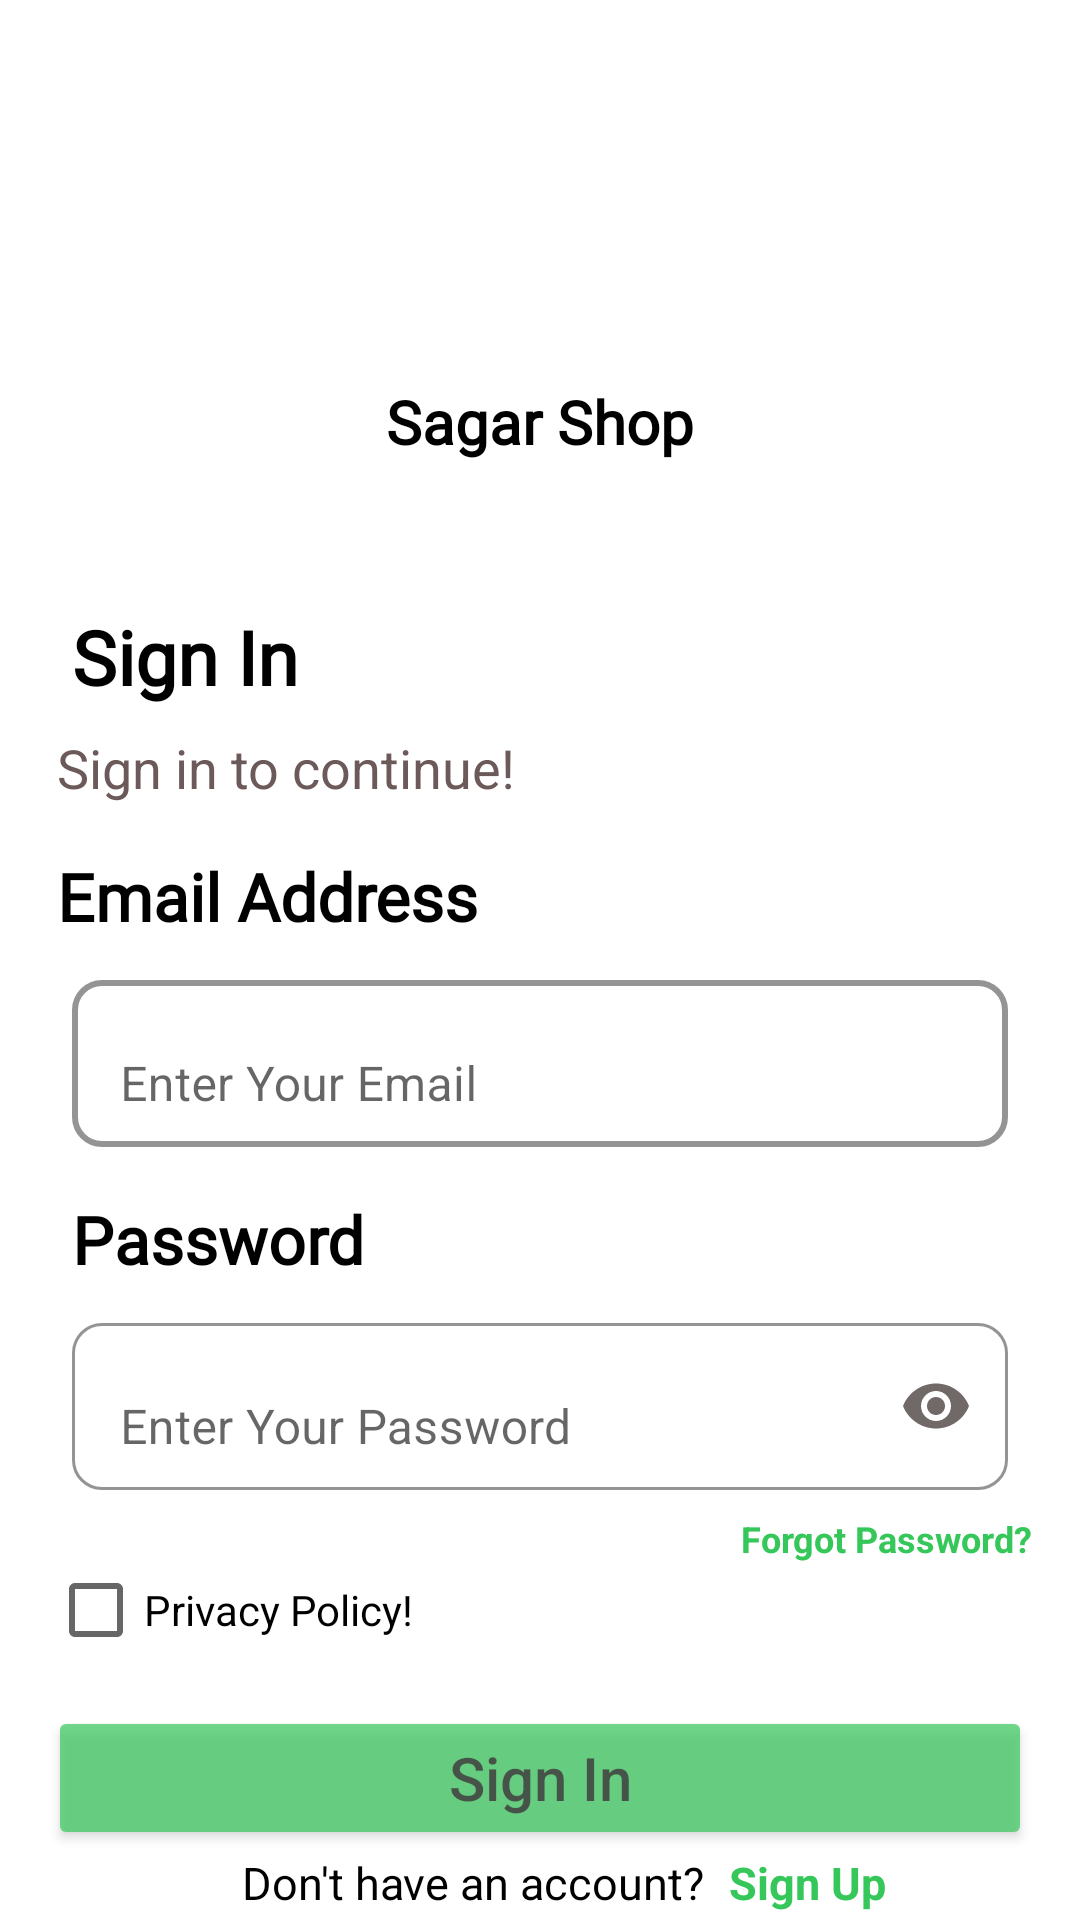

Android layout source for this screen:
<!-- AndroidManifest.xml: application theme Theme.EasyShop -->
<!-- res/layout/activity_sign_in.xml -->
<?xml version="1.0" encoding="utf-8"?>
<androidx.constraintlayout.widget.ConstraintLayout xmlns:android="http://schemas.android.com/apk/res/android"
    xmlns:app="http://schemas.android.com/apk/res-auto"
    xmlns:tools="http://schemas.android.com/tools"
    android:layout_width="match_parent"
    android:layout_height="match_parent"
    android:orientation="vertical"
    tools:context=".SignIn">

    <ImageView
        android:id="@+id/App_Logo_Shop"
        android:layout_width="95dp"
        android:layout_height="95dp"
        android:layout_marginTop="24dp"
        android:src="@drawable/cart"
        app:layout_constraintEnd_toEndOf="parent"
        app:layout_constraintStart_toStartOf="parent"
        app:layout_constraintTop_toTopOf="parent" />

    <TextView
        android:id="@+id/App_Name_Shop"
        android:layout_width="wrap_content"
        android:layout_height="wrap_content"
        android:layout_marginTop="8dp"
        android:fontFamily="@font/roboto_black"
        android:text="Sagar Shop"
        android:textColor="#000000"
        android:textSize="20sp"
        android:textStyle="bold"
        app:layout_constraintEnd_toEndOf="parent"
        app:layout_constraintStart_toStartOf="parent"
        app:layout_constraintTop_toBottomOf="@+id/App_Logo_Shop" />


    <TextView
        android:id="@+id/Sign_In_Text"
        android:layout_width="wrap_content"
        android:layout_height="wrap_content"
        android:layout_marginStart="24dp"
        android:layout_marginTop="48dp"
        android:fontFamily="@font/roboto_black"
        android:text="Sign In"
        android:textColor="#000000"
        android:textSize="25sp"
        android:textStyle="bold"
        app:layout_constraintStart_toStartOf="parent"
        app:layout_constraintTop_toBottomOf="@+id/App_Name_Shop" />


    <TextView
        android:id="@+id/Signto_continue"
        android:layout_width="wrap_content"
        android:layout_height="wrap_content"
        android:layout_marginTop="8dp"
        android:text="Sign in to continue!"
        android:textColor="#6C5959"
        android:textSize="18sp"
        app:layout_constraintEnd_toEndOf="@+id/Sign_In_Text"
        app:layout_constraintHorizontal_bias="0.068"
        app:layout_constraintStart_toStartOf="@+id/Sign_In_Text"
        app:layout_constraintTop_toBottomOf="@+id/Sign_In_Text" />


    <TextView
        android:id="@+id/Email_address_text"
        android:layout_width="wrap_content"
        android:layout_height="wrap_content"
        android:layout_marginTop="16dp"
        android:fontFamily="@font/roboto_black"
        android:text="Email Address"
        android:textColor="#000000"
        android:textSize="22sp"
        android:textStyle="bold"
        app:layout_constraintStart_toStartOf="@+id/Signto_continue"
        app:layout_constraintTop_toBottomOf="@+id/Signto_continue" />

    <com.google.android.material.textfield.TextInputLayout
        android:id="@+id/Email"
        android:layout_width="0dp"
        android:layout_height="wrap_content"
        android:layout_marginStart="24dp"
        android:layout_marginTop="8dp"
        android:layout_marginEnd="24dp"
        android:hint="Enter Your Email"
        android:textAlignment="center"
        app:boxBackgroundColor="#FFFFFF"
        app:boxBackgroundMode="outline"
        app:boxCornerRadiusBottomEnd="10dp"
        app:boxCornerRadiusBottomStart="10dp"
        app:boxCornerRadiusTopEnd="10dp"
        app:boxCornerRadiusTopStart="10dp"
        app:boxStrokeColor="@color/greey"
        app:boxStrokeWidth="2dp"
        app:endIconMode="clear_text"
        app:hintTextColor="@color/greey"
        app:layout_constraintEnd_toEndOf="parent"
        app:layout_constraintStart_toStartOf="parent"
        app:layout_constraintTop_toBottomOf="@+id/Email_address_text"
        app:placeholderText="ex: admin@shop.com">

        <com.google.android.material.textfield.TextInputEditText
            android:id="@+id/Email_address"
            android:layout_width="match_parent"
            android:layout_height="wrap_content"
            android:inputType="textEmailAddress" />
    </com.google.android.material.textfield.TextInputLayout>


    <TextView
        android:id="@+id/passwordTxt"
        android:layout_width="wrap_content"
        android:layout_height="wrap_content"
        android:layout_marginTop="16dp"
        android:fontFamily="@font/roboto_black"
        android:text="Password"
        android:textColor="#000000"
        android:textSize="22sp"
        android:textStyle="bold"
        app:layout_constraintStart_toStartOf="@+id/Email"
        app:layout_constraintTop_toBottomOf="@+id/Email" />

    <com.google.android.material.textfield.TextInputLayout
        android:id="@+id/password"
        android:layout_width="0dp"
        android:layout_height="wrap_content"
        android:layout_marginStart="24dp"
        android:layout_marginTop="8dp"
        android:layout_marginEnd="24dp"
        android:hint="Enter Your Password"
        app:boxBackgroundColor="#FFFFFF"
        app:boxBackgroundMode="outline"
        app:boxCornerRadiusBottomEnd="10dp"
        app:boxCornerRadiusBottomStart="10dp"
        app:boxCornerRadiusTopEnd="10dp"
        app:boxCornerRadiusTopStart="10dp"
        app:boxStrokeColor="@color/greey"
        app:endIconMode="password_toggle"
        app:endIconTint="#716868"
        app:hintTextColor="@color/greey"
        app:layout_constraintEnd_toEndOf="parent"
        app:layout_constraintStart_toStartOf="parent"
        app:layout_constraintTop_toBottomOf="@+id/passwordTxt">

        <com.google.android.material.textfield.TextInputEditText
            android:layout_width="match_parent"
            android:layout_height="wrap_content"
            android:inputType="textPassword" />
    </com.google.android.material.textfield.TextInputLayout>


    <TextView
        android:layout_width="wrap_content"
        android:layout_height="wrap_content"
        android:layout_marginTop="8dp"
        android:layout_marginEnd="16dp"
        android:text="Forgot Password?"
        android:textColor="#35C759"
        android:textSize="12sp"
        android:textStyle="bold"
        app:layout_constraintEnd_toEndOf="parent"
        app:layout_constraintTop_toBottomOf="@+id/password" />

    <CheckBox
        android:id="@+id/checkBox"
        android:layout_width="wrap_content"
        android:layout_height="wrap_content"
        android:layout_marginStart="16dp"
        android:layout_marginTop="16dp"
        android:focusableInTouchMode="true"
        android:focusable="true"
        android:text="Privacy Policy!"
        app:layout_constraintStart_toStartOf="parent"
        app:layout_constraintTop_toBottomOf="@+id/password" />

    <Button
        android:id="@+id/SignIn_Btn"
        android:layout_width="0dp"
        android:alpha="0.7"
        android:visibility="visible"
        android:elevation="2dp"
        android:clickable="true"
        android:layout_height="wrap_content"
        android:layout_marginStart="16dp"
        android:layout_marginTop="8dp"
        android:layout_marginEnd="16dp"
        android:backgroundTint="#35C75A"
        android:paddingTop="10dp"
        android:paddingBottom="10dp"
        android:text="Sign In"
        android:textSize="20sp"
        android:textAllCaps="false"
        app:cornerRadius="12dp"
        app:layout_constraintEnd_toEndOf="parent"
        app:layout_constraintStart_toStartOf="parent"
        app:layout_constraintTop_toBottomOf="@+id/checkBox" />


    <TextView
        android:id="@+id/dont_acc"
        android:layout_width="wrap_content"
        android:layout_height="wrap_content"
        android:text="Don't have an account?"
        android:textColor="#000000"
        android:textSize="15sp"
        app:layout_constraintBottom_toBottomOf="parent"
        app:layout_constraintEnd_toEndOf="@+id/SignIn_Btn"
        app:layout_constraintHorizontal_bias="0.425"
        app:layout_constraintStart_toStartOf="parent"
        app:layout_constraintTop_toBottomOf="@+id/SignIn_Btn"
        app:layout_constraintVertical_bias="0.261" />

    <TextView
        android:id="@+id/sign_up_shop"
        android:layout_width="wrap_content"
        android:layout_height="wrap_content"
        android:layout_marginStart="8dp"
        android:text="Sign Up"
        android:textColor="#35C759"
        android:textSize="15sp"
        android:textStyle="bold"
        app:layout_constraintBottom_toBottomOf="@+id/dont_acc"
        app:layout_constraintStart_toEndOf="@+id/dont_acc"
        app:layout_constraintTop_toTopOf="@+id/dont_acc" />


</androidx.constraintlayout.widget.ConstraintLayout>
<!-- resources referenced by this layout -->
<resources>
  <color name="greey">#808080</color>
  <style name="Theme.EasyShop" parent="Theme.MaterialComponents.Light.NoActionBar">
          
          <item name="colorPrimary">@color/purple_500</item>
          <item name="colorPrimaryVariant">#6AD76F</item>
          <item name="colorOnPrimary">@color/white</item>
          
          <item name="colorSecondary">@color/teal_200</item>
          <item name="colorSecondaryVariant">@color/teal_700</item>
          <item name="colorOnSecondary">@color/black</item>
          
          <item name="android:statusBarColor">?attr/colorPrimaryVariant</item>
          
      </style>
  <color name="purple_500">#FF6200EE</color>
  <color name="white">#FFFFFFFF</color>
  <color name="teal_200">#FF03DAC5</color>
  <color name="teal_700">#FF018786</color>
  <color name="black">#FF000000</color>
</resources>
